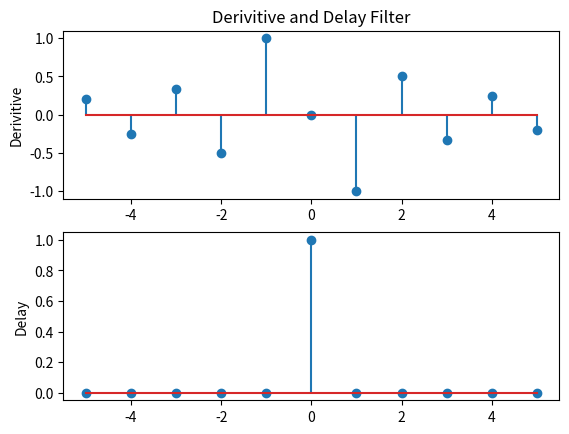
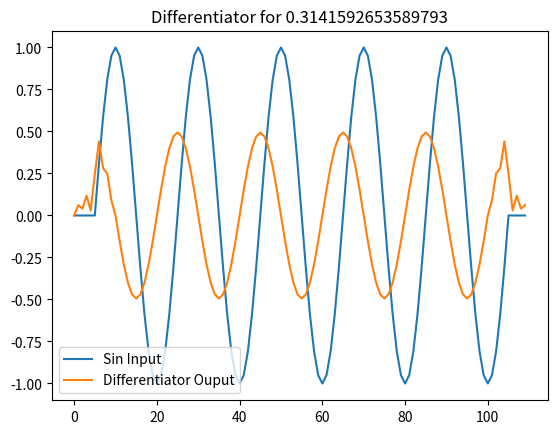
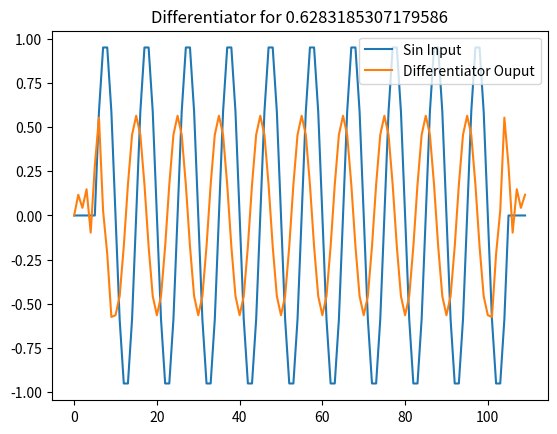
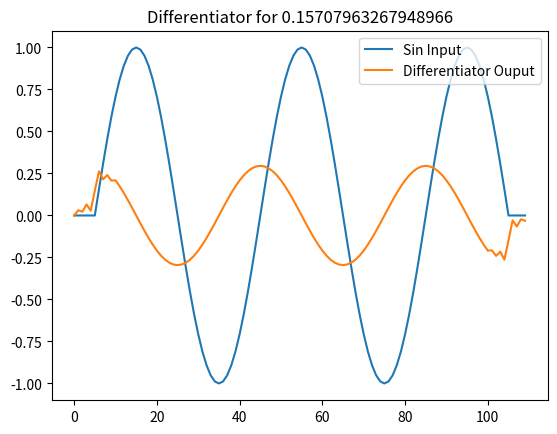

Write the Python code that produced these figures, in order.
from numpy import linspace, pi, sin, cos, convolve
import matplotlib.pyplot as plt

class Differentiator:
    def __init__(self, T, filter_len = 11) -> None:
        self.filter_len = filter_len
        self.L = int((self.filter_len - 1) / 2)
        self.T = T
        self.inputs = [0] * filter_len
        self.indeces = list(range(-self.L, self.L + 1))
        self.deriv_filter = []
        self.delay_filter = []
        self.deriv = []
        self.make_filter()
        assert len(self.deriv_filter) == self.filter_len, f'Expected: {self.filter_len}, Actual {len(self.deriv_filter)}'

    def make_filter(self):
        for n in self.indeces:
            if n == 0:
                self.deriv_filter.append(0)
            else:
                self.deriv_filter.append(((-1)**n)/(self.T * n))
        self.delay_filter = [0] * self.filter_len
        self.delay_filter[self.L] = 1
    
    def plot_filter(self):
        plt.figure()
        plt.subplot(2,1,1)
        plt.title("Derivitive and Delay Filter")
        plt.ylabel("Derivitive")
        plt.stem(self.indeces, self.deriv_filter)
        plt.subplot(2,1,2)
        plt.ylabel("Delay")
        plt.stem(self.indeces, self.delay_filter)
        plt.savefig(f"diff_filters.png", format='png')

    def get_result(self):
        return self.deriv, self.delayed

    def differentiate(self, signal):
        self.deriv = convolve(signal, self.deriv_filter)
        self.delayed = convolve(signal, self.delay_filter)

if __name__ == '__main__':
    T = 1
    diff = Differentiator(T, filter_len=11)
    diff.plot_filter()
    for w0 in [pi/10, pi/5, pi/20]:
        num_points = 100
        spacing = range(0, num_points)
        A = 1
        signal = [A * sin(w0*t) for t in spacing]

        diff.differentiate(signal)
        deriv, delay = diff.get_result()

        plt.figure()
        plt.title(f"Differentiator for {w0}")
        plt.plot(delay)
        plt.plot(deriv)
        plt.legend(["Sin Input", "Differentiator Ouput"])
        plt.savefig(f"diff_{w0}.png", format='png')

        min_index = list(delay).index(min(delay))
        print(f"Value of deriv at minimum delay {deriv[min_index]}")

        min_index = list(deriv).index(min(deriv))
        print(f"Value of delay at minimum deriv {delay[min_index]}")

